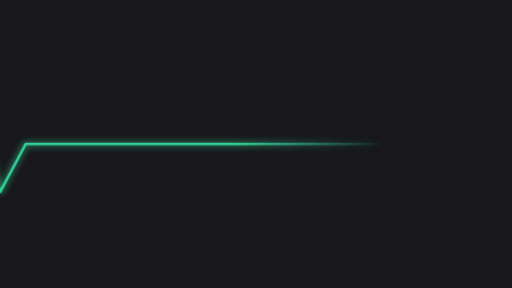
t = 0.00 s
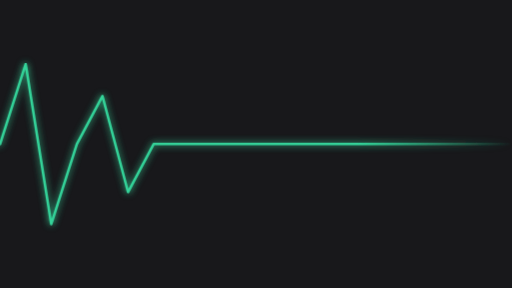
t = 0.75 s
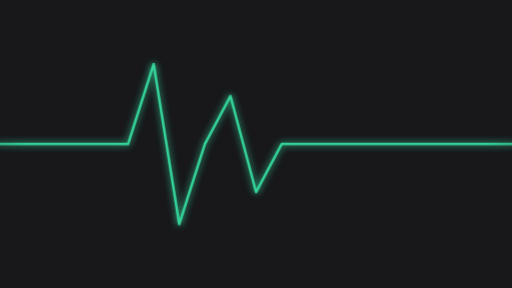
t = 1.50 s
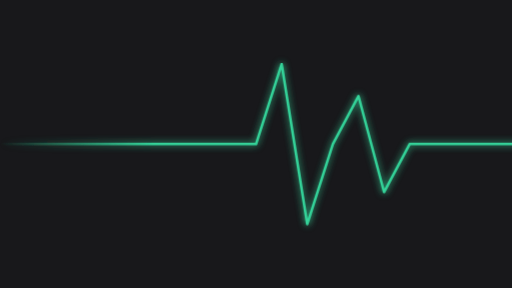
t = 2.25 s

The animated SVG that drew these frames (rendered in a browser with its animation timeline set to each time). Animation: 1 CSS @keyframes rule; one cycle of 3.00 s, repeats indefinitely.

<svg xmlns="http://www.w3.org/2000/svg" viewBox="0 0 800 450" width="100%" height="100%">
  <defs>
    <filter id="glow" x="-20%" y="-20%" width="140%" height="140%">
      <feGaussianBlur stdDeviation="6" result="blur" />
      <feMerge>
        <feMergeNode in="blur" />
        <feMergeNode in="SourceGraphic" />
      </feMerge>
    </filter>
    <linearGradient id="lineGrad" x1="0%" y1="0%" x2="100%" y2="0%">
      <stop offset="0%" stop-color="#34d399" stop-opacity="0" />
      <stop offset="20%" stop-color="#34d399" stop-opacity="1" />
      <stop offset="80%" stop-color="#34d399" stop-opacity="1" />
      <stop offset="100%" stop-color="#34d399" stop-opacity="0" />
    </linearGradient>
  </defs>

  <rect width="800" height="450" fill="#18181b" />
  
  <g filter="url(#glow)">
    <path class="wave fade-in-out" d="M -200 225 L 150 225 L 200 225 L 240 100 L 280 350 L 320 225 L 360 150 L 400 300 L 440 225 L 500 225 L 1000 225" 
          fill="transparent" stroke="url(#lineGrad)" stroke-width="4" stroke-linecap="round" stroke-linejoin="round" />
  </g>

  <style>
    .wave {
      animation: panRight 3s linear infinite;
    }
    
    @keyframes panRight {
      0% {
        transform: translateX(-400px);
      }
      100% {
        transform: translateX(400px);
      }
    }
  </style>
</svg>
